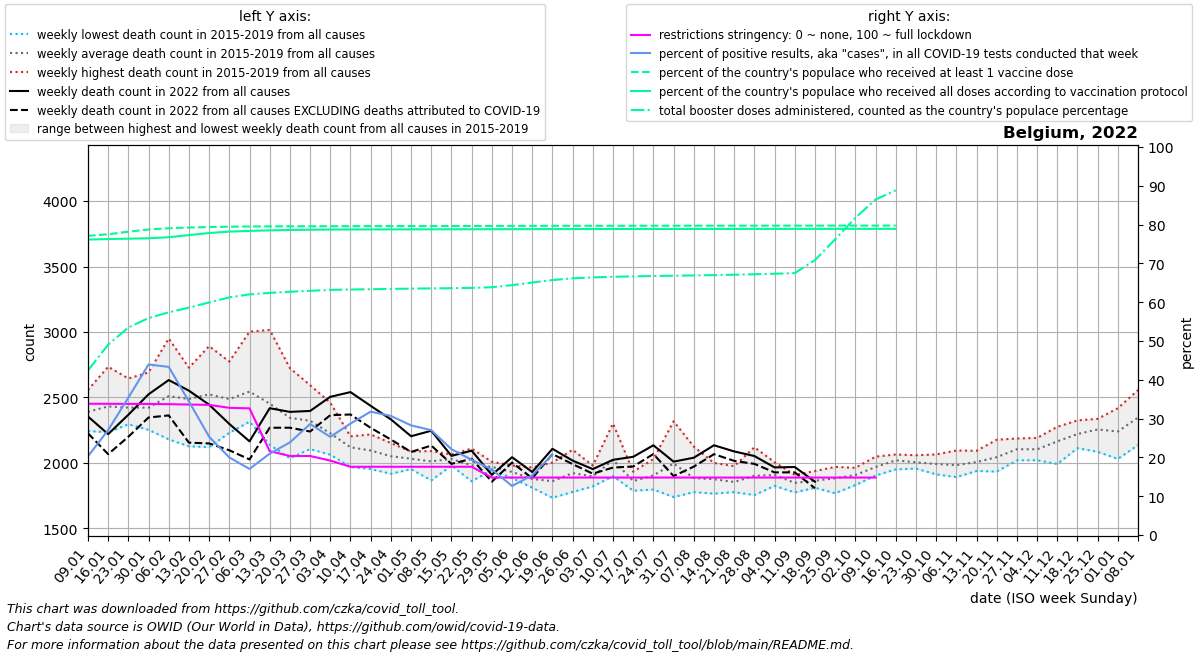

Values plotted in this chart, from the file beside it:
date, location, time_unit, time, deaths_2010_all_ages, deaths_2011_all_ages, deaths_2012_all_ages, deaths_2013_all_ages, deaths_2014_all_ages, deaths_2015_all_ages, deaths_2016_all_ages, deaths_2017_all_ages, deaths_2018_all_ages, deaths_2019_all_ages, deaths_2020_all_ages, deaths_2021_all_ages, deaths_2022_all_ages, new_deaths, new_cases_smoothed, new_tests_smoothed, positive_test_percent, stringency_index, people_vaccinated, people_fully_vaccinated
2022-01-09, Belgium, weekly, 1, , , , , , 2461, 2244, 2557, 2382, 2308, 2234, 2466, 2355, 128.0, 109969, 539141, 20.28, 33.83, 8952757, 8839997
2022-01-16, Belgium, weekly, 2, , , , , , 2525, 2234, 2735, 2317, 2347, 2388, 2396, 2220, 153.0, 164848, 609734, 27.05, 33.81, 8998320, 8855856
2022-01-23, Belgium, weekly, 3, , , , , , 2526, 2295, 2645, 2336, 2312, 2314, 2437, 2368, 168.0, 256341, 721204, 35.4, 33.79, 9075391, 8866354
2022-01-30, Belgium, weekly, 4, , , , , , 2510, 2263, 2691, 2253, 2395, 2204, 2430, 2524, 177.0, 358370, 816309, 43.94, 33.77, 9141234, 8878211
2022-02-06, Belgium, weekly, 5, , , , , , 2644, 2180, 2950, 2355, 2421, 2356, 2275, 2633, 270.0, 271567, 627236, 43.33, 33.72, 9178894, 8910838
2022-02-13, Belgium, weekly, 6, , , , , , 2727, 2127, 2691, 2353, 2544, 2169, 2224, 2552, 397.0, 148456, 428437, 34.44, 33.63, 9199919, 8972775
2022-02-20, Belgium, weekly, 7, , , , , , 2892, 2121, 2631, 2565, 2409, 2307, 2316, 2445, 296.0, 83431, 327981, 25.33, 33.53, 9215036, 9035409
2022-02-27, Belgium, weekly, 8, , , , , , 2774, 2230, 2389, 2628, 2418, 2301, 2137, 2298, 201.0, 54794, 273587, 19.99, 32.78, 9225611, 9077846
2022-03-06, Belgium, weekly, 9, , , , , , 2643, 2336, 2315, 3002, 2428, 2249, 2015, 2165, 138.0, 40550, 238248, 17.04, 32.64, 9231390, 9098796
2022-03-13, Belgium, weekly, 10, , , , , , 2457, 2264, 2138, 3016, 2389, 2212, 2155, 2418, 149.0, 50607, 241145, 20.96, 21.59, 9235307, 9114722
2022-03-20, Belgium, weekly, 11, , , , , , 2380, 2248, 2036, 2724, 2335, 2234, 2101, 2390, 121.0, 62499, 261631, 23.87, 20.37, 9237484, 9127541
2022-03-27, Belgium, weekly, 12, , , , , , 2380, 2364, 2106, 2594, 2167, 2554, 2115, 2397, 157.0, 76947, 268999, 28.61, 20.37, 9239017, 9134311
2022-04-03, Belgium, weekly, 13, , , , , , 2270, 2273, 2068, 2460, 2063, 3198, 2217, 2505, 140.0, 68673, 271568, 25.29, 19.18, 9240421, 9139532
2022-04-10, Belgium, weekly, 14, , , , , , 2163, 2080, 1969, 2203, 2183, 4021, 2205, 2541, 171.0, 68709, 239405, 28.72, 17.59, 9241377, 9141812
2022-04-17, Belgium, weekly, 15, , , , , , 2218, 2160, 1954, 2175, 1969, 4292, 2165, 2436, 168.0, 59407, 187519, 31.79, 17.59, 9242216, 9143042
2022-04-24, Belgium, weekly, 16, , , , , , 2152, 2049, 1917, 2044, 2095, 3703, 2211, 2333, 154.0, 44318, 144537, 30.69, 17.59, 9243127, 9144554
2022-05-01, Belgium, weekly, 17, , , , , , 2087, 1996, 2079, 1953, 2046, 3039, 2201, 2204, 120.0, 40034, 142177, 28.25, 17.59, 9244225, 9146127
2022-05-08, Belgium, weekly, 18, , , , , , 2005, 2087, 2091, 1867, 2011, 2429, 2251, 2246, 113.0, 36196, 134256, 27.01, 17.59, 9245203, 9147204
2022-05-15, Belgium, weekly, 19, , , , , , 2063, 2065, 2009, 1980, 2034, 2390, 2076, 2054, 61.0, 29236, 132184, 22.11, 17.59, 9246302, 9148170
2022-05-22, Belgium, weekly, 20, , , , , , 1976, 1926, 2110, 1860, 2034, 2042, 2027, 2094, 62.0, 21982, 112679, 19.39, 17.59, 9247349, 9149153
2022-05-29, Belgium, weekly, 21, , , , , , 1950, 1946, 2009, 1951, 1995, 2082, 1995, 1909, 52.0, 14135, 84011, 16.9, 14.81, 9248296, 9150099
2022-06-05, Belgium, weekly, 22, , , , , , 1905, 1885, 1981, 1953, 1933, 1983, 1992, 2044, 41.0, 9719, 76443, 12.64, 14.81, 9249270, 9151178
2022-06-12, Belgium, weekly, 23, , , , , , 1942, 1856, 1815, 1811, 1966, 1799, 1878, 1931, 48.0, 10924, 70972, 15.39, 14.81, 9250043, 9152104
2022-06-19, Belgium, weekly, 24, , , , , , 2003, 1851, 1868, 1734, 1847, 1899, 1964, 2108, 40.0, 16417, 79163, 20.73, 14.81, 9250736, 9153140
2022-06-26, Belgium, weekly, 25, , , , , , 1900, 1920, 2101, 1779, 1913, 1822, 1780, 2018, 27.0, 22000, , , 14.81, 9251379, 9154150
2022-07-03, Belgium, weekly, 26, , , , , , 1888, 1846, 1821, 1950, 1980, 1968, 1928, 1953, 35.0, 31700, , , 14.81, 9251993, 9155069
2022-07-10, Belgium, weekly, 27, , , , , , 2301, 1899, 1901, 2080, 1935, 1768, 1829, 2024, 59.0, 45061, , , 14.81, 9252604, 9155705
2022-07-17, Belgium, weekly, 28, , , , , , 1908, 1933, 1847, 1833, 1788, 1682, 1906, 2047, 74.0, 54445, , , 14.81, 9253212, 9156257
2022-07-24, Belgium, weekly, 29, , , , , , 1797, 2030, 1827, 1988, 1882, 1859, 1999, 2135, 67.0, 41051, , , 14.81, 9253669, 9156722
2022-07-31, Belgium, weekly, 30, , , , , , 1740, 1917, 1897, 2107, 2318, 1810, 1890, 2010, 110.0, 29661, , , 14.81, 9254119, 9157198
2022-08-07, Belgium, weekly, 31, , , , , , 1777, 1801, 1808, 2125, 1916, 1947, 1877, 2040, 68.0, 23028, , , 14.81, 9254602, 9157736
2022-08-14, Belgium, weekly, 32, , , , , , 1997, 1788, 1826, 2000, 1766, 2046, 1890, 2135, 68.0, 19384, , , 14.81, 9254992, 9158170
2022-08-21, Belgium, weekly, 33, , , , , , 1852, 1976, 1784, 1887, 1777, 2882, 1840, 2088, 72.0, 12948, , , 14.81, 9255381, 9158542
2022-08-28, Belgium, weekly, 34, , , , , , 1755, 2120, 1951, 1824, 1859, 2215, 1861, 2053, 60.0, 12416, , , 14.81, 9255813, 9159016
2022-09-04, Belgium, weekly, 35, , , , , , 1919, 1866, 1924, 1825, 2006, 1879, 1954, 1966, 38.0, 10460, , , 14.81, 9256186, 9159406
2022-09-11, Belgium, weekly, 36, , , , , , 1775, 1835, 1883, 1909, 1838, 1891, 2012, 1969, 41.0, 10340, , , 14.81, 9256439, 9159660
2022-09-18, Belgium, weekly, 37, , , , , , 1917, 1938, 1823, 1811, 1833, 1825, 1895, 1857, 50.0, 11461, , , 14.81, 9256822, 9159959
2022-09-25, Belgium, weekly, 38, , , , , , 1844, 1769, 1908, 1970, 1923, 2004, 1885, , 22.0, 13995, , , 14.81, 9257346, 9160342
2022-10-02, Belgium, weekly, 39, , , , , , 1932, 1906, 1963, 1831, 1906, 1916, 1939, , 26.0, 18290, , , 14.81, 9257734, 9160626
2022-10-09, Belgium, weekly, 40, , , , , , 1973, 1904, 1955, 1965, 2048, 1920, 2054, , 43.0, 21009, , , 14.81, 9258237, 9161009
2022-10-16, Belgium, weekly, 41, , , , , , 2019, 2065, 2059, 2006, 1951, 2060, 2221, , 60.0, 12416, , , , 9258446, 9161179
2022-10-23, Belgium, weekly, 42, , , , , , 2059, 2041, 2007, 1957, 1961, 2157, 2335, , , , , , , , 
2022-10-30, Belgium, weekly, 43, , , , , , 2038, 2025, 1913, 1918, 2065, 2629, 2327, , , , , , , , 
2022-11-06, Belgium, weekly, 44, , , , , , 2095, 2088, 1892, 1907, 1935, 3282, 2276, , , , , , , , 
2022-11-13, Belgium, weekly, 45, , , , , , 1951, 2093, 1939, 2049, 2001, 3689, 2382, , , , , , , , 
2022-11-20, Belgium, weekly, 46, , , , , , 1934, 2177, 2078, 2017, 2014, 3432, 2397, , , , , , , , 
2022-11-27, Belgium, weekly, 47, , , , , , 2020, 2143, 2114, 2060, 2187, 3179, 2485, , , , , , , , 
2022-12-04, Belgium, weekly, 48, , , , , , 2021, 2191, 2080, 2107, 2122, 2893, 2728, , , , , , , , 
2022-12-11, Belgium, weekly, 49, , , , , , 1992, 2221, 2276, 2173, 2161, 2704, 2604, , , , , , , , 
2022-12-18, Belgium, weekly, 50, , , , , , 2113, 2221, 2325, 2233, 2213, 2780, 2534, , , , , , , , 
2022-12-25, Belgium, weekly, 51, , , , , , 2085, 2321, 2272, 2263, 2337, 2736, 2431, , , , , , , , 
2023-01-01, Belgium, weekly, 52, , , , , , 2031, 2418, 2350, 2251, 2152, 2617, 2448, , , , , , , , 
2023-01-08, Belgium, weekly, 1, , , , , 2461, 2138, 2557, 2382, 2308, 2234, 2441, 2355, , , , , , , , 
